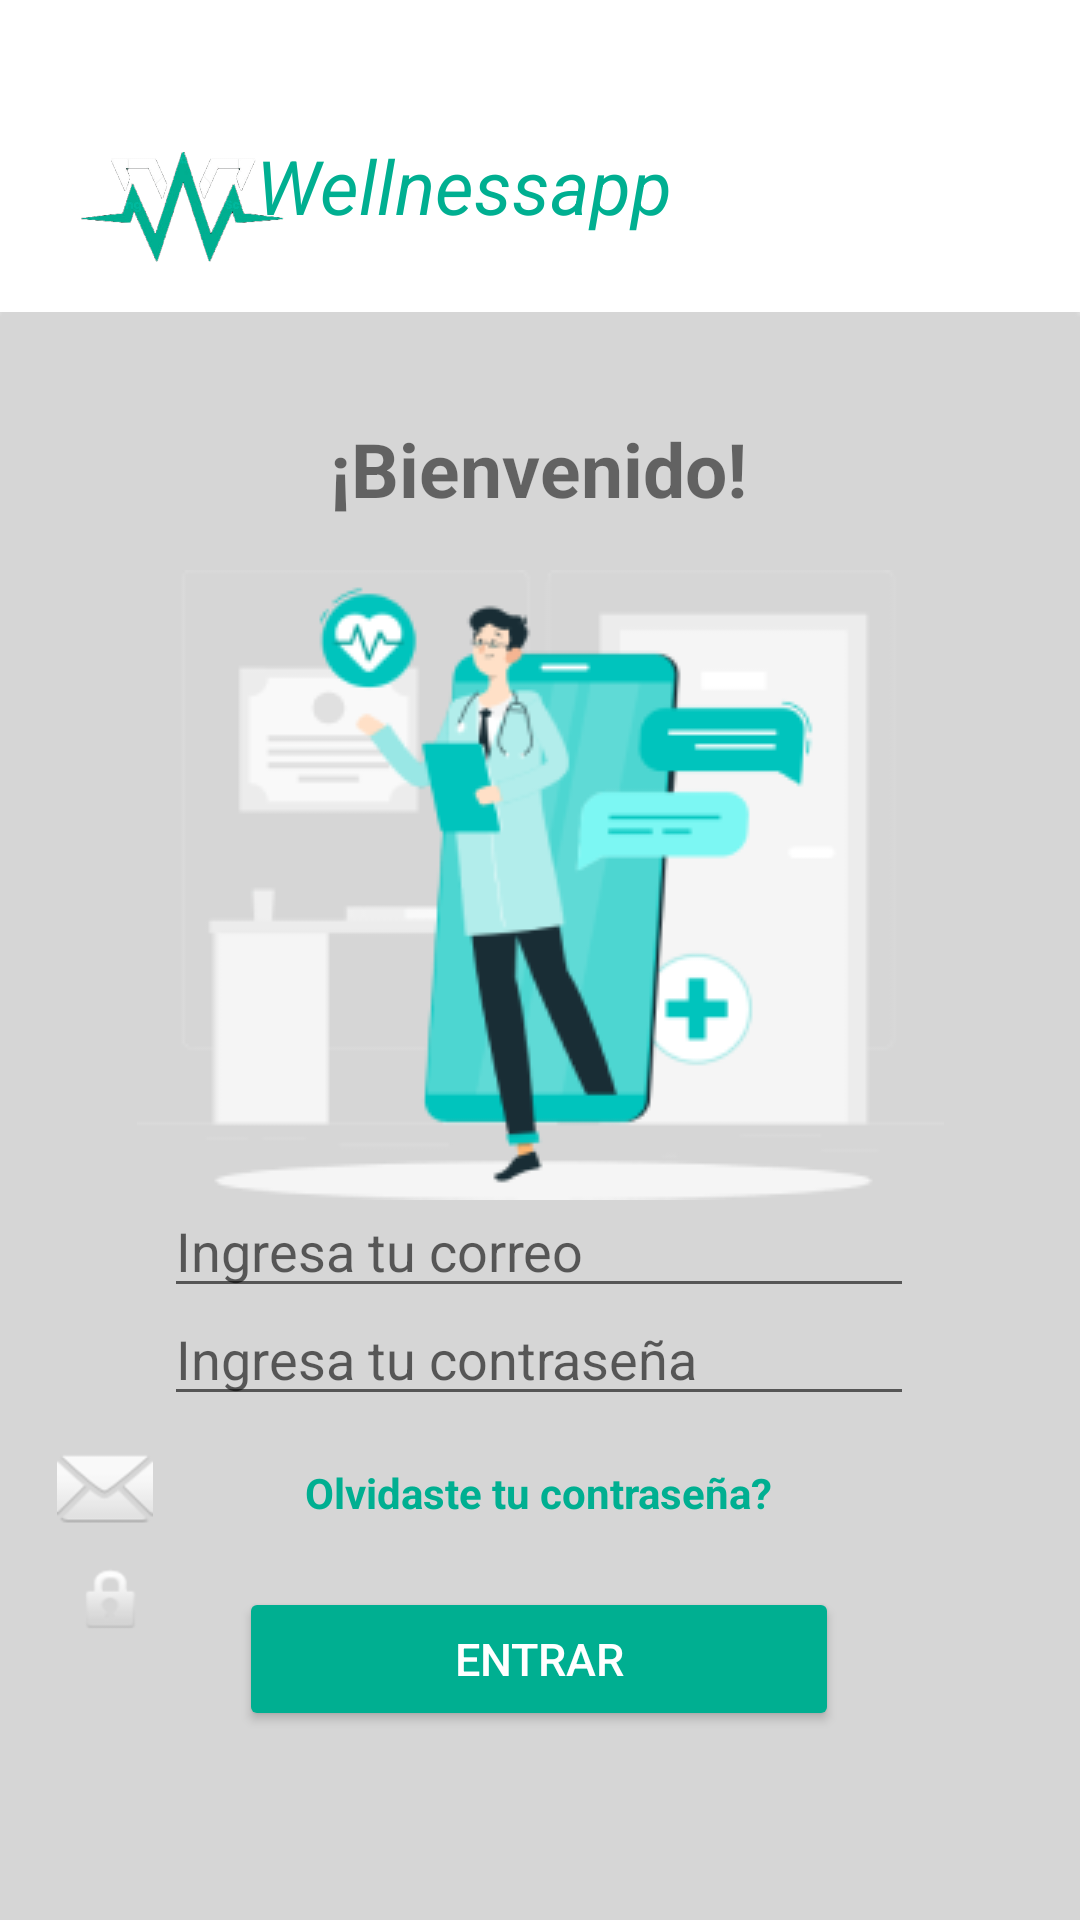

The Android layout XML behind this screen, and the referenced resources:
<!-- AndroidManifest.xml: application theme Theme.WellnessAppProt -->
<!-- res/layout/activity_doctor_log2.xml -->
<?xml version="1.0" encoding="utf-8"?>
<androidx.constraintlayout.widget.ConstraintLayout xmlns:android="http://schemas.android.com/apk/res/android"
    xmlns:app="http://schemas.android.com/apk/res-auto"
    xmlns:tools="http://schemas.android.com/tools"
    android:layout_width="match_parent"
    android:layout_height="match_parent"
    android:background="#FFFFFF"
    tools:context=".UserLog">

    <ImageView
        android:id="@+id/rectangle1"
        android:layout_width="504dp"
        android:layout_height="814dp"
        android:layout_marginTop="104dp"
        app:layout_constraintEnd_toEndOf="parent"
        app:layout_constraintHorizontal_bias="0.505"
        app:layout_constraintStart_toStartOf="parent"
        app:layout_constraintTop_toTopOf="parent"
        app:srcCompat="@drawable/rectangle1" />

    <ImageView
        android:id="@+id/well_logo"
        android:layout_width="122dp"
        android:layout_height="137dp"
        app:layout_constraintBottom_toBottomOf="parent"
        app:layout_constraintEnd_toEndOf="parent"
        app:layout_constraintHorizontal_bias="0.0"
        app:layout_constraintStart_toStartOf="parent"
        app:layout_constraintTop_toTopOf="parent"
        app:layout_constraintVertical_bias="0.0"
        app:srcCompat="@drawable/logo" />

    <TextView
        android:id="@+id/textView"
        android:layout_width="wrap_content"
        android:layout_height="wrap_content"
        android:text="Wellnessapp"
        android:textColor="#00AF91"
        android:textSize="25sp"
        android:textStyle="italic"
        app:layout_constraintBottom_toBottomOf="parent"
        app:layout_constraintEnd_toEndOf="parent"
        app:layout_constraintHorizontal_bias="0.386"
        app:layout_constraintStart_toStartOf="parent"
        app:layout_constraintTop_toTopOf="parent"
        app:layout_constraintVertical_bias="0.074" />

    <ImageView
        android:id="@+id/imageView"
        android:layout_width="wrap_content"
        android:layout_height="wrap_content"
        app:layout_constraintBottom_toBottomOf="parent"
        app:layout_constraintEnd_toEndOf="parent"
        app:layout_constraintStart_toStartOf="parent"
        app:layout_constraintTop_toTopOf="parent"
        app:layout_constraintVertical_bias="0.442"
        app:srcCompat="@drawable/image1" />

    <TextView
        android:id="@+id/textView7"
        android:layout_width="wrap_content"
        android:layout_height="wrap_content"
        android:text="¡Bienvenido!"
        android:textSize="25sp"
        android:textStyle="bold"
        app:layout_constraintBottom_toBottomOf="parent"
        app:layout_constraintEnd_toEndOf="parent"
        app:layout_constraintHorizontal_bias="0.498"
        app:layout_constraintStart_toStartOf="parent"
        app:layout_constraintTop_toTopOf="parent"
        app:layout_constraintVertical_bias="0.23" />

    <EditText
        android:id="@+id/editTextTextEmailAddress2"
        android:layout_width="250dp"
        android:layout_height="wrap_content"
        android:ems="10"
        android:hint="Ingresa tu correo"
        android:inputType="textEmailAddress"
        app:layout_constraintBottom_toTopOf="@+id/editTextTextPassword"
        app:layout_constraintEnd_toEndOf="parent"
        app:layout_constraintHorizontal_bias="0.496"
        app:layout_constraintStart_toStartOf="parent"
        app:layout_constraintTop_toBottomOf="@+id/imageView"
        tools:ignore="MissingConstraints" />

    <EditText
        android:id="@+id/editTextTextPassword"
        android:layout_width="250dp"
        android:layout_height="wrap_content"
        android:layout_marginBottom="168dp"
        android:ems="10"
        android:hint="Ingresa tu contraseña"
        android:inputType="textPassword"
        app:layout_constraintBottom_toBottomOf="parent"
        app:layout_constraintEnd_toEndOf="parent"
        app:layout_constraintHorizontal_bias="0.496"
        app:layout_constraintStart_toStartOf="parent"
        tools:ignore="MissingConstraints" />

    <ImageView
        android:id="@+id/imageView13"
        android:layout_width="wrap_content"
        android:layout_height="wrap_content"
        android:layout_marginTop="480dp"
        app:layout_constraintEnd_toStartOf="@+id/editTextTextEmailAddress2"
        app:layout_constraintHorizontal_bias="0.833"
        app:layout_constraintStart_toStartOf="parent"
        app:layout_constraintTop_toTopOf="parent"
        app:srcCompat="@android:drawable/ic_dialog_email" />

    <ImageView
        android:id="@+id/imageView14"
        android:layout_width="wrap_content"
        android:layout_height="wrap_content"
        app:layout_constraintBottom_toBottomOf="parent"
        app:layout_constraintEnd_toStartOf="@+id/editTextTextPassword"
        app:layout_constraintHorizontal_bias="0.851"
        app:layout_constraintStart_toStartOf="parent"
        app:layout_constraintTop_toBottomOf="@+id/imageView13"
        app:layout_constraintVertical_bias="0.088"
        app:srcCompat="@android:drawable/ic_lock_idle_lock" />

    <TextView
        android:id="@+id/textView8"
        android:layout_width="wrap_content"
        android:layout_height="wrap_content"
        android:layout_marginTop="16dp"
        android:text="@string/olvidaste_tu_contrase_a"
        android:textStyle="bold"
        android:textColor="#00AF91"
        android:clickable="true"
        app:layout_constraintEnd_toEndOf="parent"
        app:layout_constraintHorizontal_bias="0.498"
        app:layout_constraintStart_toStartOf="parent"
        app:layout_constraintTop_toBottomOf="@+id/editTextTextPassword" />

    <Button
        android:id="@+id/button_entrar"
        android:layout_width="200dp"
        android:layout_height="wrap_content"
        android:backgroundTint="#00AF91"
        android:text="@string/entrar"
        android:textColor="#ffffff"
        android:textSize="15sp"
        app:cornerRadius="15dp"
        app:layout_constraintBottom_toBottomOf="parent"
        app:layout_constraintEnd_toEndOf="parent"
        app:layout_constraintHorizontal_bias="0.497"
        app:layout_constraintStart_toStartOf="parent"
        app:layout_constraintTop_toBottomOf="@+id/textView8"
        app:layout_constraintVertical_bias="0.258"
        tools:ignore="MissingConstraints" />


</androidx.constraintlayout.widget.ConstraintLayout>
<!-- resources referenced by this layout -->
<resources>
  <!-- drawable image1: png bitmap (drawable-v24, 18961 bytes) -->
  <!-- drawable logo: png bitmap (drawable, 27017 bytes) -->
  <!-- drawable rectangle1: png bitmap (drawable, 3160 bytes) -->
  <string name="entrar">Entrar</string>
  <string name="olvidaste_tu_contrase_a">Olvidaste tu contraseña?</string>
  <style name="Theme.WellnessAppProt" parent="Theme.MaterialComponents.Light.NoActionBar">
          
          <item name="colorPrimary">@color/Transparent</item>
          <item name="colorPrimaryVariant">@color/purple_700</item>
          <item name="colorOnPrimary">@color/Transparent</item>
          
          <item name="colorSecondary">@color/teal_200</item>
          <item name="colorSecondaryVariant">@color/teal_700</item>
          <item name="colorOnSecondary">@color/black</item>
          
          <item name="android:statusBarColor">?attr/colorPrimaryVariant</item>
          
  
          <item name="windowActionBar">false</item>
          <item name="windowNoTitle">true</item>
      </style>
  <color name="Transparent">#00FFFFFF</color>
  <color name="purple_700">#FF3700B3</color>
  <color name="teal_200">#FF03DAC5</color>
  <color name="teal_700">#FF018786</color>
  <color name="black">#FF000000</color>
</resources>
